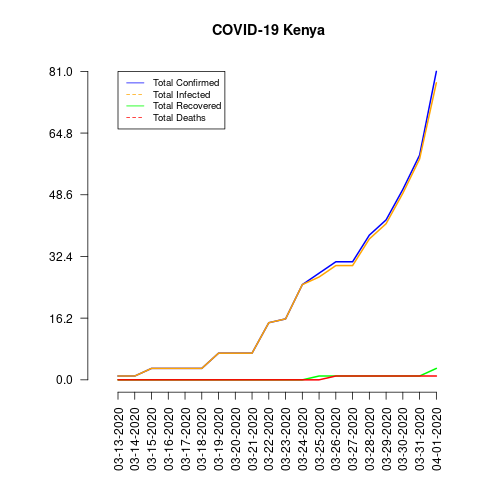

The data file committed next to this chart (first rows):
date, total_confirmed, total_deaths, total_recovered, total_infected, mortality_rate, recovery_rate, daily_growth_rate
03-13-2020, 1, 0, 0, 1, 0.0, 0.0, 0.0
03-14-2020, 1, 0, 0, 1, 0.0, 0.0, 0.0
03-15-2020, 3, 0, 0, 3, 0.0, 0.0, 0.0
03-16-2020, 3, 0, 0, 3, 0.0, 0.0, 0.0
03-17-2020, 3, 0, 0, 3, 0.0, 0.0, 0.0
03-18-2020, 3, 0, 0, 3, 0.0, 0.0, 0.0
03-19-2020, 7, 0, 0, 7, 0.0, 0.0, 0.0
03-20-2020, 7, 0, 0, 7, 0.0, 0.0, 0.0
03-21-2020, 7, 0, 0, 7, 0.0, 0.0, 0.0
03-22-2020, 15, 0, 0, 15, 0.0, 0.0, 0.0
03-23-2020, 16, 0, 0, 16, 0.0, 0.0, 0.0
03-24-2020, 25, 0, 0, 25, 0.0, 0.0, 0.0
03-25-2020, 28, 0, 1, 27, 0.0, 3.57, 0.0
03-26-2020, 31, 1, 1, 30, 3.23, 3.23, 0.0
03-27-2020, 31, 1, 1, 30, 3.23, 3.23, 0.0
03-28-2020, 38, 1, 1, 37, 2.63, 2.63, 0.0
03-29-2020, 42, 1, 1, 41, 2.38, 2.38, 0.0
03-30-2020, 50, 1, 1, 49, 2.0, 2.0, 0.0
03-31-2020, 59, 1, 1, 58, 1.69, 1.69, 0.0
04-01-2020, 81, 1, 3, 78, 1.23, 3.7, 0.0
